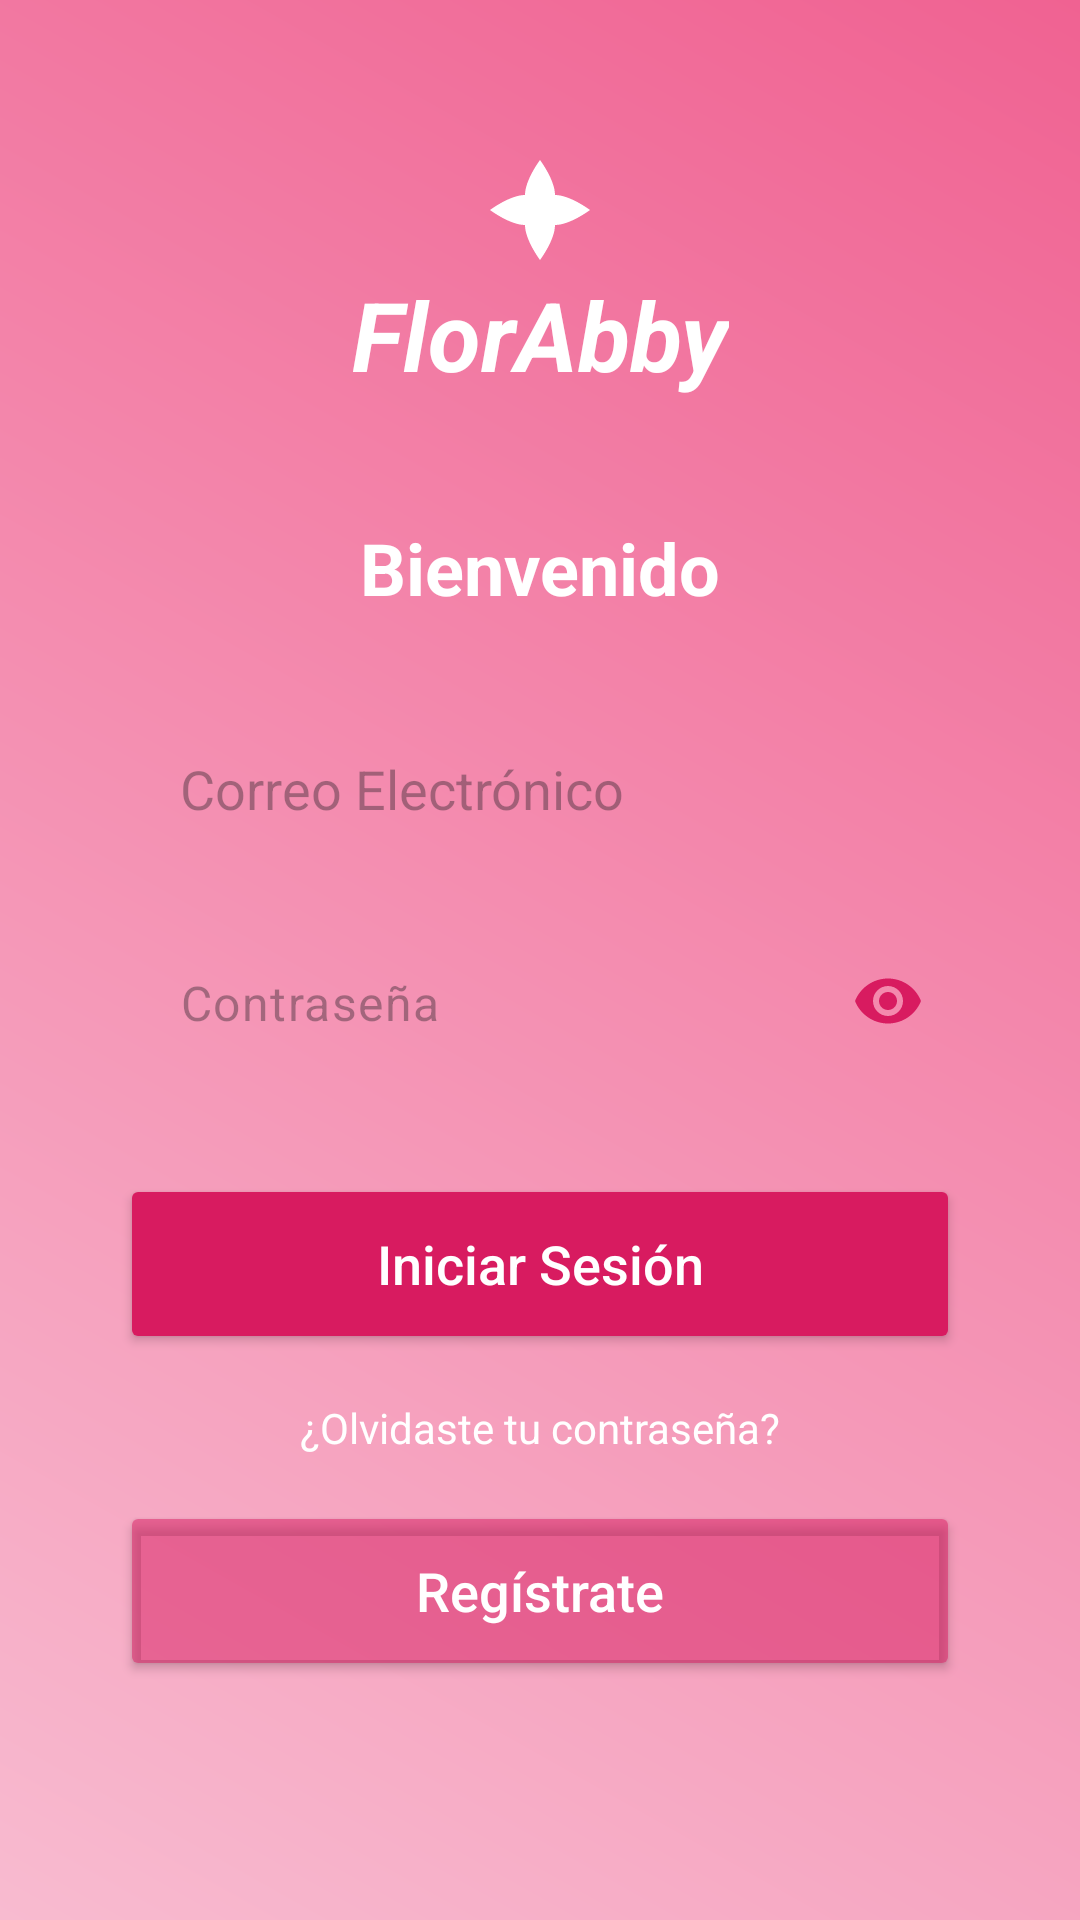

Here is an Android app screen rendered from its layout file. Give the layout XML and the strings, colors and styles it references.
<!-- AndroidManifest.xml: application theme Theme.FlowersApp -->
<!-- res/layout/activity_login.xml -->
<?xml version="1.0" encoding="utf-8"?>
<androidx.constraintlayout.widget.ConstraintLayout
    xmlns:android="http://schemas.android.com/apk/res/android"
    xmlns:app="http://schemas.android.com/apk/res-auto"
    android:layout_width="match_parent"
    android:layout_height="match_parent"
    android:background="@drawable/background_roses">

    <ImageView
        android:id="@+id/logoIcon"
        android:layout_width="40dp"
        android:layout_height="40dp"
        android:layout_marginTop="50dp"
        android:src="@drawable/ic_flower"
        app:layout_constraintTop_toTopOf="parent"
        app:layout_constraintStart_toStartOf="parent"
        app:layout_constraintEnd_toEndOf="parent"
        app:tint="@android:color/white" />

    <TextView
        android:id="@+id/titleText"
        android:layout_width="wrap_content"
        android:layout_height="wrap_content"
        android:text="FlorAbby"
        android:textColor="@android:color/white"
        android:textSize="32sp"
        android:textStyle="italic|bold"
        app:layout_constraintTop_toBottomOf="@id/logoIcon"
        app:layout_constraintStart_toStartOf="parent"
        app:layout_constraintEnd_toEndOf="parent" />

    <TextView
        android:id="@+id/welcomeText"
        android:layout_width="wrap_content"
        android:layout_height="wrap_content"
        android:layout_marginTop="40dp"
        android:text="Bienvenido"
        android:textColor="@android:color/white"
        android:textSize="24sp"
        android:textStyle="bold"
        app:layout_constraintTop_toBottomOf="@id/titleText"
        app:layout_constraintStart_toStartOf="parent"
        app:layout_constraintEnd_toEndOf="parent" />

    <EditText
        android:id="@+id/etEmail"
        android:layout_width="0dp"
        android:layout_height="55dp"
        android:layout_marginHorizontal="40dp"
        android:layout_marginTop="30dp"
        android:background="@drawable/rounded_edittext"
        android:hint="Correo Electrónico"
        android:paddingStart="20dp"
        android:inputType="textEmailAddress"
        app:layout_constraintTop_toBottomOf="@id/welcomeText"
        app:layout_constraintStart_toStartOf="parent"
        app:layout_constraintEnd_toEndOf="parent" />

    <com.google.android.material.textfield.TextInputLayout
        android:id="@+id/tilPassword"
        android:layout_width="0dp"
        android:layout_height="wrap_content"
        android:layout_marginHorizontal="40dp"
        android:layout_marginTop="16dp"
        app:hintEnabled="false"
        app:boxBackgroundMode="none"
        app:endIconMode="password_toggle"
        app:endIconTint="@color/pink_button"
        app:layout_constraintTop_toBottomOf="@id/etEmail"
        app:layout_constraintStart_toStartOf="parent"
        app:layout_constraintEnd_toEndOf="parent">

        <com.google.android.material.textfield.TextInputEditText
            android:id="@+id/etPassword"
            android:layout_width="match_parent"
            android:layout_height="55dp"
            android:background="@drawable/rounded_edittext"
            android:hint="Contraseña"
            android:paddingStart="20dp"
            android:paddingEnd="45dp"
            android:inputType="textPassword"
            android:textColor="@android:color/black" />

    </com.google.android.material.textfield.TextInputLayout>

    <Button
        android:id="@+id/btnLogin"
        android:layout_width="0dp"
        android:layout_height="60dp"
        android:layout_marginHorizontal="40dp"
        android:layout_marginTop="30dp"
        android:backgroundTint="@color/pink_button"
        android:text="Iniciar Sesión"
        android:textAllCaps="false"
        android:textColor="@android:color/white"
        android:textSize="18sp"
        app:cornerRadius="30dp"
        app:hintEnabled="false"
        app:endIconMode="password_toggle"
        app:endIconTint="@color/pink_button"
        app:layout_constraintTop_toBottomOf="@id/tilPassword"
        app:layout_constraintStart_toStartOf="parent"
        app:layout_constraintEnd_toEndOf="parent" />

    <TextView
        android:id="@+id/tvForgotPassword"
        android:layout_width="wrap_content"
        android:layout_height="wrap_content"
        android:layout_marginTop="15dp"
        android:text="¿Olvidaste tu contraseña?"
        android:textColor="@android:color/white"
        android:textSize="14sp"
        app:layout_constraintTop_toBottomOf="@id/btnLogin"
        app:layout_constraintStart_toStartOf="parent"
        app:layout_constraintEnd_toEndOf="parent" />

    <Button
        android:id="@+id/btnRegister"
        android:layout_width="0dp"
        android:layout_height="60dp"
        android:layout_marginHorizontal="40dp"
        android:layout_marginTop="15dp"
        android:backgroundTint="@color/pink_transparent"
        android:text="Regístrate"
        android:textAllCaps="false"
        android:textColor="@android:color/white"
        android:textSize="18sp"
        app:cornerRadius="30dp"
        app:layout_constraintTop_toBottomOf="@id/tvForgotPassword"
        app:layout_constraintStart_toStartOf="parent"
        app:layout_constraintEnd_toEndOf="parent" />

</androidx.constraintlayout.widget.ConstraintLayout>
<!-- resources referenced by this layout -->
<resources>
  <color name="pink_button">#D81B60</color>
  <color name="pink_transparent">#80D81B60</color>
  <!-- drawable background_roses (drawable) -->
  <?xml version="1.0" encoding="utf-8"?>
  <shape xmlns:android="http://schemas.android.com/apk/res/android">
      <gradient
          android:startColor="#F8BBD0"
          android:endColor="#F06292"
          android:angle="45"/>
  </shape>
  <!-- drawable ic_flower (drawable) -->
  <vector xmlns:android="http://schemas.android.com/apk/res/android"
      android:width="24dp"
      android:height="24dp"
      android:viewportWidth="24"
      android:viewportHeight="24">
      <path
          android:fillColor="#FFFFFF"
          android:pathData="M12,22C12,22 9,18 9,15C9,13.34 10.34,12 12,12C13.66,12 15,13.34 15,15C15,18 12,22 12,22ZM12,2C12,2 15,6 15,9C15,10.66 13.66,12 12,12C10.34,12 9,10.66 9,9C9,6 12,2 12,2ZM22,12C22,12 18,15 15,15C13.34,15 12,13.66 12,12C12,10.34 13.34,9 15,9C18,9 22,12 22,12ZM2,12C2,12 6,9 9,9C10.66,9 12,10.34 12,12C12,13.66 10.66,15 9,15C6,15 2,12 2,12Z" />
  </vector>
  <style name="Theme.FlowersApp" parent="Theme.MaterialComponents.DayNight.DarkActionBar">
          
          <item name="colorPrimary">@color/purple_500</item>
          <item name="colorPrimaryVariant">@color/purple_700</item>
          <item name="colorOnPrimary">@color/white</item>
          
          <item name="colorSecondary">@color/teal_200</item>
          <item name="colorSecondaryVariant">@color/teal_700</item>
          <item name="colorOnSecondary">@color/black</item>
          
          <item name="android:statusBarColor">?attr/colorPrimaryVariant</item>
          
      </style>
  <color name="purple_500">#FF6200EE</color>
  <color name="purple_700">#FF3700B3</color>
  <color name="white">#FFFFFFFF</color>
  <color name="teal_200">#FF03DAC5</color>
  <color name="teal_700">#FF018786</color>
  <color name="black">#FF000000</color>
</resources>
